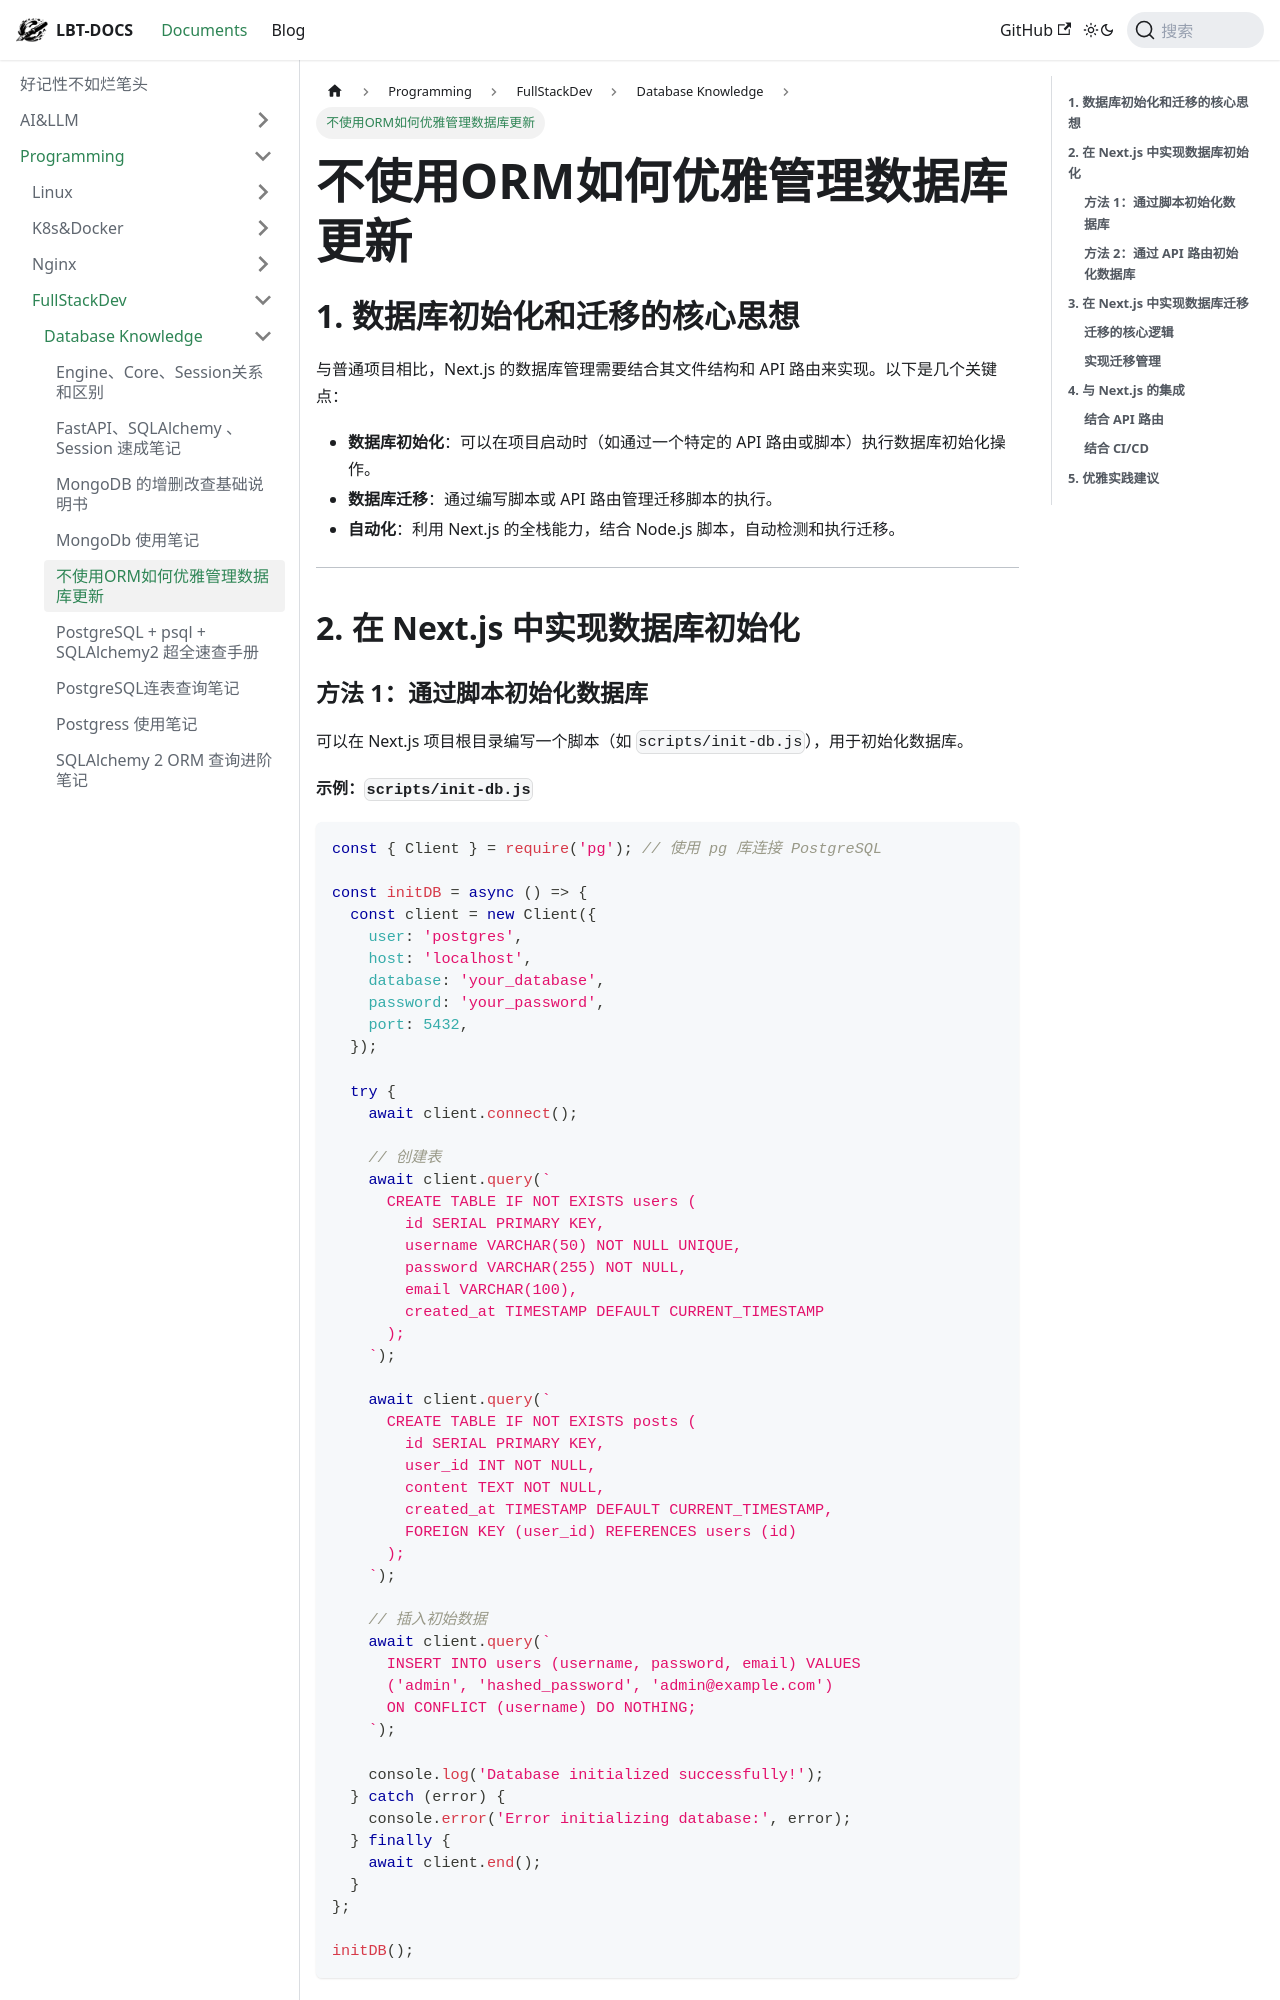

repository: fhvknb/lbt-docs · page: docs/Programming/FullStackDev/Database知识/NextJS不使用ORM数据库管理.html · generator: docusaurus

---
title: 不使用ORM如何优雅管理数据库更新
tag: 
  - postgres
  - sql
  - nextjs
---

## **1. 数据库初始化和迁移的核心思想**
与普通项目相比，Next.js 的数据库管理需要结合其文件结构和 API 路由来实现。以下是几个关键点：
- **数据库初始化**：可以在项目启动时（如通过一个特定的 API 路由或脚本）执行数据库初始化操作。
- **数据库迁移**：通过编写脚本或 API 路由管理迁移脚本的执行。
- **自动化**：利用 Next.js 的全栈能力，结合 Node.js 脚本，自动检测和执行迁移。

---

## **2. 在 Next.js 中实现数据库初始化**

### **方法 1：通过脚本初始化数据库**
可以在 Next.js 项目根目录编写一个脚本（如 `scripts/init-db.js`），用于初始化数据库。

**示例：`scripts/init-db.js`**
```javascript
const { Client } = require('pg'); // 使用 pg 库连接 PostgreSQL

const initDB = async () => {
  const client = new Client({
    user: 'postgres',
    host: 'localhost',
    database: 'your_database',
    password: 'your_password',
    port: 5432,
  });

  try {
    await client.connect();

    // 创建表
    await client.query(`
      CREATE TABLE IF NOT EXISTS users (
        id SERIAL PRIMARY KEY,
        username VARCHAR(50) NOT NULL UNIQUE,
        password VARCHAR(255) NOT NULL,
        email VARCHAR(100),
        created_at TIMESTAMP DEFAULT CURRENT_TIMESTAMP
      );
    `);

    await client.query(`
      CREATE TABLE IF NOT EXISTS posts (
        id SERIAL PRIMARY KEY,
        user_id INT NOT NULL,
        content TEXT NOT NULL,
        created_at TIMESTAMP DEFAULT CURRENT_TIMESTAMP,
        FOREIGN KEY (user_id) REFERENCES users (id)
      );
    `);

    // 插入初始数据
    await client.query(`
      INSERT INTO users (username, password, email) VALUES
      ('admin', 'hashed_password', 'admin@example.com')
      ON CONFLICT (username) DO NOTHING;
    `);

    console.log('Database initialized successfully!');
  } catch (error) {
    console.error('Error initializing database:', error);
  } finally {
    await client.end();
  }
};

initDB();
```

**运行脚本：**
```bash
node scripts/init-db.js
```

---
